Labelled photos from "Dataset", an image-classification folder in YuriAlcantara1995/M11-Project. The possible labels are: normal, sickle cell.

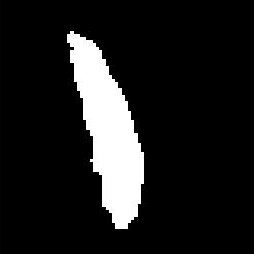
Label: sickle cell

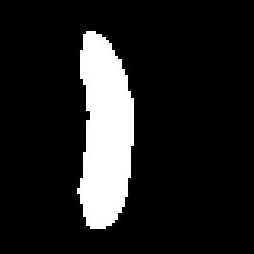
Label: sickle cell

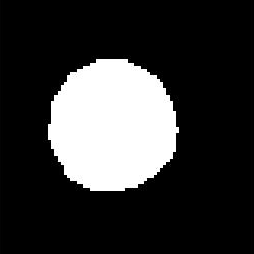
Label: normal

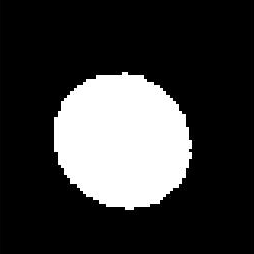
Label: normal

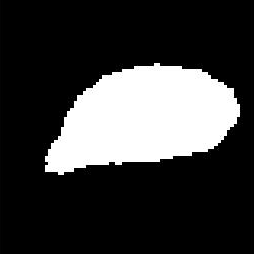
Label: sickle cell

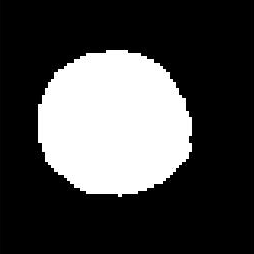
Label: normal
